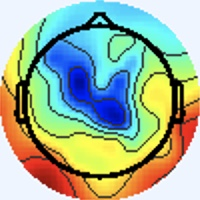

Data behind this chart, as committed beside it:
[238 245 255], [238 245 255], [238 245 255], [238 245 255], [238 245 255], [238 245 255], [238 245 255], [238 245 255], [238 245 255], [238 245 255], [238 245 255], [238 245 255], [238 245 255], [238 245 255], [238 245 255], [238 245 255], [238 245 255], [238 245 255], [238 245 255], [238 245 255], [238 245 255], [238 245 255], [238 245 255], [238 245 255]
[238 245 255], [238 245 255], [238 245 255], [238 245 255], [238 245 255], [238 245 255], [238 245 255], [238 245 255], [238 245 255], [238 245 255], [238 245 255], [238 245 255], [238 245 255], [238 245 255], [238 245 255], [238 245 255], [238 245 255], [238 245 255], [238 245 255], [238 245 255], [238 245 255], [238 245 255], [238 245 255], [238 245 255]
[238 245 255], [238 245 255], [238 245 255], [238 245 255], [238 245 255], [238 245 255], [238 245 255], [238 245 255], [238 245 255], [238 245 255], [238 245 255], [238 245 255], [238 245 255], [238 245 255], [238 245 255], [238 245 255], [238 245 255], [238 245 255], [238 245 255], [238 245 255], [238 245 255], [238 245 255], [238 245 255], [238 245 255]
[238 245 255], [238 245 255], [238 245 255], [238 245 255], [238 245 255], [238 245 255], [238 245 255], [238 245 255], [238 245 255], [238 245 255], [238 245 255], [238 245 255], [238 245 255], [238 245 255], [238 245 255], [238 245 255], [238 245 255], [238 245 255], [238 245 255], [238 245 255], [238 245 255], [238 245 255], [238 245 255], [238 245 255]
[238 245 255], [238 245 255], [238 245 255], [238 245 255], [238 245 255], [238 245 255], [238 245 255], [238 245 255], [238 245 255], [238 245 255], [238 245 255], [238 245 255], [238 245 255], [238 245 255], [238 245 255], [238 245 255], [238 245 255], [238 245 255], [238 245 255], [238 245 255], [238 245 255], [238 245 255], [238 245 255], [238 245 255]
[238 245 255], [238 245 255], [238 245 255], [238 245 255], [238 245 255], [238 245 255], [238 245 255], [238 245 255], [238 245 255], [238 245 255], [238 245 255], [238 245 255], [238 245 255], [238 245 255], [238 245 255], [238 245 255], [238 245 255], [238 245 255], [238 245 255], [238 245 255], [238 245 255], [238 245 255], [238 245 255], [238 245 255]
[238 245 255], [238 245 255], [238 245 255], [238 245 255], [238 245 255], [238 245 255], [238 245 255], [238 245 255], [238 245 255], [238 245 255], [238 245 255], [238 245 255], [238 245 255], [238 245 255], [238 245 255], [238 245 255], [238 245 255], [238 245 255], [238 245 255], [238 245 255], [238 245 255], [238 245 255], [238 245 255], [238 245 255]
[238 245 255], [238 245 255], [238 245 255], [238 245 255], [238 245 255], [238 245 255], [238 245 255], [238 245 255], [238 245 255], [238 245 255], [238 245 255], [238 245 255], [238 245 255], [238 245 255], [238 245 255], [238 245 255], [238 245 255], [238 245 255], [238 245 255], [238 245 255], [238 245 255], [238 245 255], [238 245 255], [238 245 255]
[238 245 255], [238 245 255], [238 245 255], [238 245 255], [238 245 255], [238 245 255], [238 245 255], [238 245 255], [238 245 255], [238 245 255], [238 245 255], [238 245 255], [238 245 255], [238 245 255], [238 245 255], [238 245 255], [238 245 255], [238 245 255], [238 245 255], [238 245 255], [238 245 255], [238 245 255], [238 245 255], [238 245 255]
[238 245 255], [238 245 255], [238 245 255], [238 245 255], [238 245 255], [238 245 255], [238 245 255], [238 245 255], [238 245 255], [238 245 255], [238 245 255], [238 245 255], [238 245 255], [238 245 255], [238 245 255], [238 245 255], [238 245 255], [238 245 255], [238 245 255], [238 245 255], [238 245 255], [238 245 255], [238 245 255], [238 245 255]
[238 245 255], [238 245 255], [238 245 255], [238 245 255], [238 245 255], [238 245 255], [238 245 255], [238 245 255], [238 245 255], [238 245 255], [238 245 255], [238 245 255], [238 245 255], [238 245 255], [238 245 255], [238 245 255], [238 245 255], [238 245 255], [238 245 255], [238 245 255], [238 245 255], [238 245 255], [238 245 255], [238 245 255]
[238 245 255], [238 245 255], [238 245 255], [238 245 255], [238 245 255], [238 245 255], [238 245 255], [238 245 255], [238 245 255], [238 245 255], [238 245 255], [238 245 255], [238 245 255], [238 245 255], [238 245 255], [238 245 255], [238 245 255], [238 245 255], [238 245 255], [238 245 255], [238 245 255], [238 245 255], [238 245 255], [238 245 255]
[238 245 255], [238 245 255], [238 245 255], [238 245 255], [238 245 255], [238 245 255], [238 245 255], [238 245 255], [238 245 255], [238 245 255], [238 245 255], [238 245 255], [238 245 255], [238 245 255], [238 245 255], [238 245 255], [238 245 255], [238 245 255], [238 245 255], [238 245 255], [238 245 255], [238 245 255], [238 245 255], [238 245 255]
[238 245 255], [238 245 255], [238 245 255], [238 245 255], [238 245 255], [238 245 255], [238 245 255], [238 245 255], [238 245 255], [238 245 255], [238 245 255], [238 245 255], [238 245 255], [238 245 255], [238 245 255], [238 245 255], [238 245 255], [238 245 255], [238 245 255], [238 245 255], [238 245 255], [238 245 255], [238 245 255], [238 245 255]
[238 245 255], [238 245 255], [238 245 255], [238 245 255], [238 245 255], [238 245 255], [238 245 255], [238 245 255], [238 245 255], [238 245 255], [238 245 255], [238 245 255], [238 245 255], [238 245 255], [238 245 255], [238 245 255], [238 245 255], [238 245 255], [238 245 255], [238 245 255], [238 245 255], [238 245 255], [238 245 255], [238 245 255]
[238 245 255], [238 245 255], [238 245 255], [238 245 255], [238 245 255], [238 245 255], [238 245 255], [238 245 255], [238 245 255], [238 245 255], [238 245 255], [238 245 255], [238 245 255], [238 245 255], [238 245 255], [238 245 255], [238 244 255], [238 244 255], [238 244 255], [238 245 255], [238 245 253], [238 245 253], [238 245 255], [238 245 255]
[238 245 255], [238 245 255], [238 245 255], [238 245 255], [238 245 255], [238 245 255], [238 245 255], [238 245 255], [238 245 255], [238 245 255], [238 245 255], [238 245 255], [238 245 255], [238 245 255], [238 245 255], [238 244 255], [240 243 255], [240 243 255], [238 244 255], [238 245 255], [237 247 249], [237 247 249], [237 246 253], [237 246 253]
[238 245 255], [238 245 255], [238 245 255], [238 245 255], [238 245 255], [238 245 255], [238 245 255], [238 245 255], [238 245 255], [238 245 255], [238 245 255], [238 245 255], [238 245 255], [238 245 255], [238 245 255], [238 244 255], [240 243 255], [240 243 255], [238 244 255], [238 245 255], [237 246 251], [237 246 251], [237 246 253], [237 246 253]
[238 245 255], [238 245 255], [238 245 255], [238 245 255], [238 245 255], [238 245 255], [238 245 255], [238 245 255], [238 245 255], [238 245 255], [238 245 255], [238 245 255], [238 245 255], [238 245 255], [238 245 255], [238 245 255], [238 245 255], [238 245 255], [238 245 255], [237 246 255], [238 244 255], [238 244 255], [238 244 255], [238 245 255]
[238 245 255], [238 245 255], [238 245 255], [238 245 255], [238 245 255], [238 245 255], [238 245 255], [238 245 255], [238 245 255], [238 245 255], [238 245 255], [238 245 255], [238 245 255], [238 245 255], [238 245 255], [238 245 253], [237 246 253], [237 246 251], [237 246 253], [237 246 255], [238 244 255], [238 244 255], [238 244 255], [238 245 255]
[238 245 255], [238 245 255], [238 245 255], [238 245 255], [238 245 255], [238 245 255], [238 245 255], [238 245 255], [238 245 255], [238 245 255], [238 245 255], [238 245 255], [238 245 255], [238 245 255], [238 245 255], [237 246 253], [236 247 253], [236 247 253], [237 246 255], [237 245 255], [238 244 255], [240 244 255], [240 244 255], [240 244 255]
[238 245 255], [238 245 255], [238 245 255], [238 245 255], [238 245 255], [238 245 255], [238 245 255], [238 245 255], [238 245 255], [238 245 255], [238 245 255], [238 245 255], [238 245 255], [238 245 255], [238 245 255], [237 246 255], [236 247 253], [236 247 253], [237 246 255], [238 245 255], [240 244 255], [240 244 255], [240 244 253], [238 245 253]
[238 245 255], [238 245 255], [238 245 255], [238 245 255], [238 245 255], [238 245 255], [238 245 255], [238 245 255], [238 245 255], [238 245 255], [238 245 255], [238 245 255], [238 245 255], [238 245 255], [238 245 255], [237 246 255], [236 246 255], [236 247 253], [238 245 255], [240 244 255], [240 244 255], [240 244 253], [240 245 251], [238 245 251]
[238 245 255], [238 245 255], [238 245 255], [238 245 255], [238 245 255], [238 245 255], [238 245 255], [238 245 255], [238 245 255], [238 245 255], [238 245 255], [238 245 255], [238 245 255], [238 245 255], [238 245 255], [238 245 255], [237 246 255], [237 246 255], [240 244 253], [240 244 253], [241 243 255], [240 244 255], [238 245 251], [238 245 251]
[238 245 255], [238 245 255], [238 245 255], [238 245 255], [238 245 255], [238 245 255], [238 245 255], [238 245 255], [238 245 255], [238 245 255], [238 245 255], [238 245 255], [238 245 255], [238 245 255], [238 245 255], [238 245 255], [238 244 255], [238 245 255], [240 244 253], [241 244 253], [241 243 255], [240 244 255], [238 245 255], [237 246 255]
[238 245 255], [238 245 255], [238 245 255], [238 245 255], [238 245 255], [238 245 255], [238 245 255], [238 245 255], [238 245 255], [238 245 255], [238 245 255], [238 245 255], [238 245 255], [238 245 255], [238 245 255], [238 245 255], [238 244 255], [240 244 255], [241 244 253], [241 244 253], [241 243 255], [240 244 255], [238 244 255], [237 245 255]
[238 245 255], [238 245 255], [238 245 255], [238 245 255], [238 245 255], [238 245 255], [238 245 255], [238 245 255], [238 245 255], [238 245 255], [238 245 255], [238 245 255], [238 245 255], [238 245 255], [238 245 255], [238 245 255], [240 244 255], [240 244 255], [241 243 255], [241 244 253], [241 244 251], [238 245 253], [237 245 255], [236 245 255]
[238 245 255], [238 245 255], [238 245 255], [238 245 255], [238 245 255], [238 245 255], [238 245 255], [238 245 255], [238 245 255], [238 245 255], [238 245 255], [238 245 255], [238 245 255], [238 245 255], [238 245 255], [238 245 255], [240 244 255], [240 244 255], [241 243 255], [241 243 255], [240 245 251], [238 245 251], [237 245 255], [236 245 255]
[238 245 255], [238 245 255], [238 245 255], [238 245 255], [238 245 255], [238 245 255], [238 245 255], [238 245 255], [238 245 255], [238 245 255], [238 245 255], [238 245 255], [238 245 255], [238 245 255], [238 245 255], [238 245 255], [238 244 255], [240 244 255], [241 243 255], [241 243 255], [240 245 251], [238 245 253], [237 245 255], [236 246 255]
[238 245 255], [238 245 255], [238 245 255], [238 245 255], [238 245 255], [238 245 255], [238 245 255], [238 245 255], [238 245 255], [238 245 255], [238 245 255], [238 245 255], [238 245 255], [238 245 255], [238 245 255], [238 245 255], [238 244 255], [238 244 255], [240 244 255], [240 244 255], [238 245 253], [238 245 253], [237 245 255], [237 245 255]
[238 245 255], [238 245 255], [238 245 255], [238 245 255], [238 245 255], [238 245 255], [238 245 255], [238 245 255], [238 245 255], [238 245 255], [238 245 255], [238 245 255], [238 245 255], [238 245 255], [238 245 255], [238 245 255], [237 245 255], [237 245 255], [240 244 255], [240 244 253], [238 245 253], [238 245 253], [237 246 253], [237 246 253]
[238 245 255], [238 245 255], [238 245 255], [238 245 255], [238 245 255], [238 245 255], [238 245 255], [238 245 255], [238 245 255], [238 245 255], [238 245 255], [238 245 255], [238 245 255], [238 245 255], [238 245 255], [237 245 255], [236 246 255], [237 245 255], [238 245 253], [240 245 251], [240 244 253], [238 245 253], [238 245 253], [238 245 255]
[238 245 253], [238 245 253], [238 245 255], [238 245 255], [238 244 255], [238 244 255], [238 244 255], [238 244 255], [238 244 255], [238 244 255], [238 245 255], [238 245 255], [237 245 255], [237 245 255], [237 245 255], [237 245 255], [236 246 255], [237 245 255], [238 245 255], [241 246 252], [239 244 248], [242 245 252], [239 241 255], [241 244 255]
[238 245 253], [238 245 253], [238 245 255], [238 245 255], [238 244 255], [238 244 255], [238 244 255], [238 244 255], [238 244 255], [238 245 255], [238 245 255], [238 245 255], [237 245 255], [237 245 255], [237 245 255], [237 245 255], [236 246 255], [237 245 255], [238 245 255], [240 245 251], [241 244 249], [243 246 253], [242 241 255], [238 246 248]
[238 245 255], [238 245 255], [238 245 255], [238 245 255], [238 244 255], [238 244 255], [238 245 255], [238 245 255], [238 245 255], [238 245 255], [238 245 255], [238 245 253], [238 245 255], [238 245 255], [237 246 255], [237 246 255], [236 245 254], [236 245 254], [238 245 251], [239 244 250], [241 245 254], [242 247 253], [242 248 248], [232 248 219]
[238 245 255], [238 245 255], [238 245 255], [238 245 255], [238 244 255], [238 245 255], [238 245 255], [238 245 255], [238 245 255], [238 245 255], [238 245 253], [238 245 253], [238 245 255], [238 245 255], [237 246 255], [237 246 255], [236 245 254], [239 246 255], [242 247 253], [241 246 252], [238 242 254], [238 245 253], [243 253 245], [222 244 198]
[238 244 255], [238 244 255], [238 244 255], [238 244 255], [238 245 255], [238 245 255], [238 245 255], [238 245 253], [238 245 253], [238 245 253], [238 245 253], [238 245 253], [238 245 253], [238 245 253], [238 245 253], [238 245 255], [239 245 255], [239 245 255], [239 243 252], [239 243 252], [236 242 254], [243 250 255], [248 255 253], [233 255 210]
[238 244 255], [238 244 255], [238 244 255], [238 245 255], [238 245 255], [238 245 255], [238 245 253], [238 245 253], [238 245 253], [238 245 253], [238 245 253], [238 245 253], [238 245 253], [238 245 253], [238 245 253], [238 245 255], [238 244 255], [238 245 255], [237 241 250], [241 245 254], [242 246 255], [232 239 245], [213 224 216], [203 229 182]
[238 244 255], [238 244 255], [238 245 255], [238 245 255], [238 245 255], [238 245 253], [238 245 253], [238 245 253], [238 245 253], [238 245 253], [238 245 255], [238 245 255], [238 245 255], [238 245 255], [238 245 255], [238 245 255], [237 244 252], [240 247 255], [241 245 254], [247 251 255], [246 250 255], [196 204 207], [113 125 115], [117 140  94]
[238 244 255], [238 244 255], [238 245 255], [238 245 255], [238 245 253], [238 245 253], [238 245 253], [238 245 253], [238 245 253], [238 245 255], [238 245 255], [238 245 255], [238 244 255], [238 245 255], [238 245 255], [238 245 255], [238 245 253], [239 246 252], [241 245 248], [247 252 246], [248 255 237], [173 183 159], [48 60 38], [66 88 41]
[238 244 255], [238 244 255], [238 245 255], [238 245 255], [238 245 253], [238 245 253], [238 245 253], [238 245 253], [238 245 255], [237 243 255], [237 243 255], [238 244 255], [239 245 255], [238 244 255], [237 243 255], [238 245 255], [238 247 255], [238 246 248], [242 248 234], [245 253 214], [234 248 171], [166 180 103], [55 66 24], [72 90 40]
[238 244 255], [238 245 255], [238 245 255], [238 245 255], [238 245 253], [238 245 253], [238 245 253], [238 245 255], [238 244 255], [237 243 255], [238 244 255], [238 244 255], [238 244 255], [238 244 255], [238 244 255], [239 246 255], [239 246 252], [238 249 235], [239 250 207], [241 253 177], [231 250 135], [166 183  77], [61 70 17], [81 98 46]
[238 245 255], [238 245 255], [238 245 255], [238 245 253], [238 245 253], [238 245 253], [238 245 255], [238 245 255], [238 244 255], [238 244 255], [238 244 255], [238 244 255], [240 244 255], [240 244 255], [240 244 255], [240 247 253], [240 249 246], [235 246 212], [229 244 159], [229 248 130], [230 250 119], [170 186  77], [63 70 18], [83 97 46]
[238 245 255], [238 245 255], [238 245 255], [238 245 253], [238 245 253], [238 245 253], [238 245 255], [238 245 255], [238 244 255], [238 244 255], [239 245 255], [238 244 255], [240 244 255], [240 244 255], [241 245 254], [242 248 248], [238 246 235], [234 246 196], [226 245 130], [226 248 103], [229 248 107], [170 184  73], [61 68 16], [84 98 49]
[238 244 255], [238 245 255], [238 245 255], [238 245 255], [238 245 253], [238 245 253], [238 245 255], [238 245 255], [238 244 255], [238 244 255], [239 245 255], [238 244 255], [240 244 253], [240 245 251], [240 245 249], [241 247 243], [241 248 230], [237 248 188], [228 247 121], [228 249  94], [231 251 104], [172 186  73], [61 69 18], [82 98 51]
[238 244 255], [238 244 255], [238 245 255], [238 245 255], [238 245 253], [238 245 253], [238 245 255], [238 245 255], [238 244 255], [238 244 255], [238 244 255], [238 245 255], [240 245 251], [240 245 248], [240 246 246], [240 247 231], [243 252 207], [237 251 164], [227 245 107], [228 248  89], [233 251 103], [174 188  75], [62 70 19], [78 98 49]
[238 244 255], [238 244 255], [238 245 255], [238 245 255], [238 245 253], [238 245 253], [238 245 255], [238 245 255], [238 244 255], [238 244 255], [238 245 255], [238 245 253], [240 245 249], [240 246 246], [239 245 241], [238 248 213], [234 248 160], [235 252 122], [230 249  97], [230 250  93], [230 248 104], [167 184  72], [60 70 17], [ 78 101  47]
[238 244 255], [238 244 255], [238 245 255], [238 245 255], [238 245 253], [238 245 253], [238 245 255], [238 245 255], [238 244 255], [238 245 255], [238 245 255], [237 244 250], [240 246 244], [242 248 234], [242 248 214], [242 249 179], [233 249 124], [231 250  96], [227 247  87], [231 251  94], [231 250 106], [170 186  77], [59 72 16], [76 99 45]
[238 244 255], [238 244 255], [237 246 255], [237 246 255], [238 245 253], [240 244 253], [240 244 255], [240 244 255], [240 244 255], [241 245 255], [238 245 255], [238 248 250], [239 249 240], [240 247 206], [242 245 154], [244 249 121], [238 252 103], [233 253  93], [228 250  87], [228 252  92], [237 255 110], [173 191  79], [49 64  9], [64 88 36]
[238 245 255], [238 245 255], [237 245 255], [237 246 255], [238 245 253], [240 244 253], [240 244 255], [240 244 255], [241 243 255], [240 244 255], [237 244 254], [237 245 247], [238 246 231], [241 246 190], [248 248 126], [249 253  94], [240 252  90], [232 253  88], [227 251  91], [226 249  99], [211 230 102], [155 172  70], [75 96 27], [ 90 120  50]
[238 245 253], [238 245 255], [238 244 255], [237 245 255], [238 245 253], [238 245 251], [240 244 253], [240 244 253], [240 244 255], [241 245 255], [239 245 255], [239 247 249], [243 248 228], [245 247 184], [248 249 121], [248 253  89], [241 254  87], [234 252  90], [229 249 100], [188 207  82], [115 127  41], [108 122  45], [149 176  81], [175 215 103]
[238 245 253], [238 245 255], [238 244 255], [238 244 255], [237 246 253], [237 246 251], [238 245 251], [240 244 253], [240 244 255], [239 246 255], [239 246 252], [241 247 235], [245 248 201], [246 249 158], [249 250 110], [248 253  88], [241 253  85], [236 252  93], [234 253 111], [164 180  71], [53 61  2], [80 94 33], [192 224 115], [206 252 117]
[238 244 255], [238 244 255], [240 244 255], [238 245 255], [237 246 255], [237 246 253], [238 245 251], [240 245 251], [239 246 254], [238 246 248], [238 245 238], [239 246 204], [243 249 149], [247 251 112], [249 253  94], [249 255  87], [240 252  84], [237 253  94], [231 250 109], [161 176  73], [55 63 16], [83 95 47], [195 229 116], [205 254 110]
[238 244 255], [238 244 255], [240 244 255], [238 245 255], [237 245 255], [237 245 255], [238 245 253], [240 244 253], [239 246 252], [240 246 244], [241 245 231], [241 246 188], [245 250 122], [248 253  89], [251 254  87], [247 254  86], [239 252  84], [236 254  94], [231 250 108], [166 183  79], [65 72 30], [82 95 49], [184 218 105], [200 252 105]
[240 244 255], [240 244 255], [238 245 255], [238 244 255], [237 244 255], [237 244 255], [238 244 255], [238 245 255], [238 245 253], [241 245 244], [245 246 230], [247 247 187], [250 250 120], [252 253  89], [251 254  89], [246 253  88], [239 252  87], [234 251  93], [226 248 101], [165 185  74], [61 70 23], [82 96 47], [187 221 108], [201 253 108]
[240 244 255], [240 244 255], [238 245 255], [237 245 255], [238 244 255], [238 244 255], [238 244 255], [238 245 253], [238 246 248], [242 246 232], [246 247 205], [249 247 164], [250 247 108], [252 251  85], [251 252  88], [246 253  88], [236 251  86], [232 252  93], [225 249 101], [167 187  74], [60 70 18], [79 96 44], [184 220 110], [202 253 114]
[240 244 253], [237 244 254], [237 246 255], [237 246 255], [237 244 254], [238 245 253], [239 246 254], [239 247 250], [241 248 241], [239 246 205], [238 242 148], [246 246 114], [253 250  93], [252 251  81], [251 252  86], [246 253  87], [236 254  84], [228 250  87], [225 250 104], [162 184  73], [57 70 16], [ 83 100  48], [180 215 111], [201 251 118]
[241 245 254], [238 245 255], [238 246 255], [238 246 255], [237 244 252], [239 244 250], [240 244 253], [239 244 247], [243 247 232], [240 243 188], [240 241 121], [246 246  90], [252 251  85], [252 251  81], [251 253  84], [245 254  85], [234 253  83], [228 253  91], [223 248 105], [165 187  79], [56 69 15], [78 97 42], [185 220 116], [199 249 116]
[240 244 253], [237 244 254], [237 245 255], [237 245 255], [240 244 255], [240 244 255], [241 245 255], [241 245 246], [246 248 227], [245 244 180], [244 240 115], [249 244  88], [252 250  87], [251 252  86], [250 253  86], [244 253  86], [234 252  88], [227 250  97], [224 250 115], [166 188  87], [50 64 11], [70 89 33], [184 220 110], [199 250 113]
[239 243 254], [236 243 253], [237 245 255], [237 245 255], [240 244 255], [242 244 255], [242 245 254], [243 245 234], [248 247 199], [247 246 156], [249 243 107], [252 246  86], [253 251  88], [251 252  86], [250 253  88], [243 251  88], [234 250  92], [226 247 106], [210 230 115], [151 171  82], [74 90 25], [ 97 121  45], [183 224 104], [198 252 112]
[239 245 255], [238 245 255], [239 246 252], [238 245 251], [238 245 255], [240 245 251], [243 245 242], [243 245 208], [244 245 151], [247 247 113], [249 244  90], [252 247  81], [252 251  83], [249 252  85], [248 253  89], [244 251  93], [237 250 100], [190 205  80], [111 125  46], [105 122  54], [153 176  85], [181 214 101], [197 243 109], [193 252 110]
... 139 more rows
